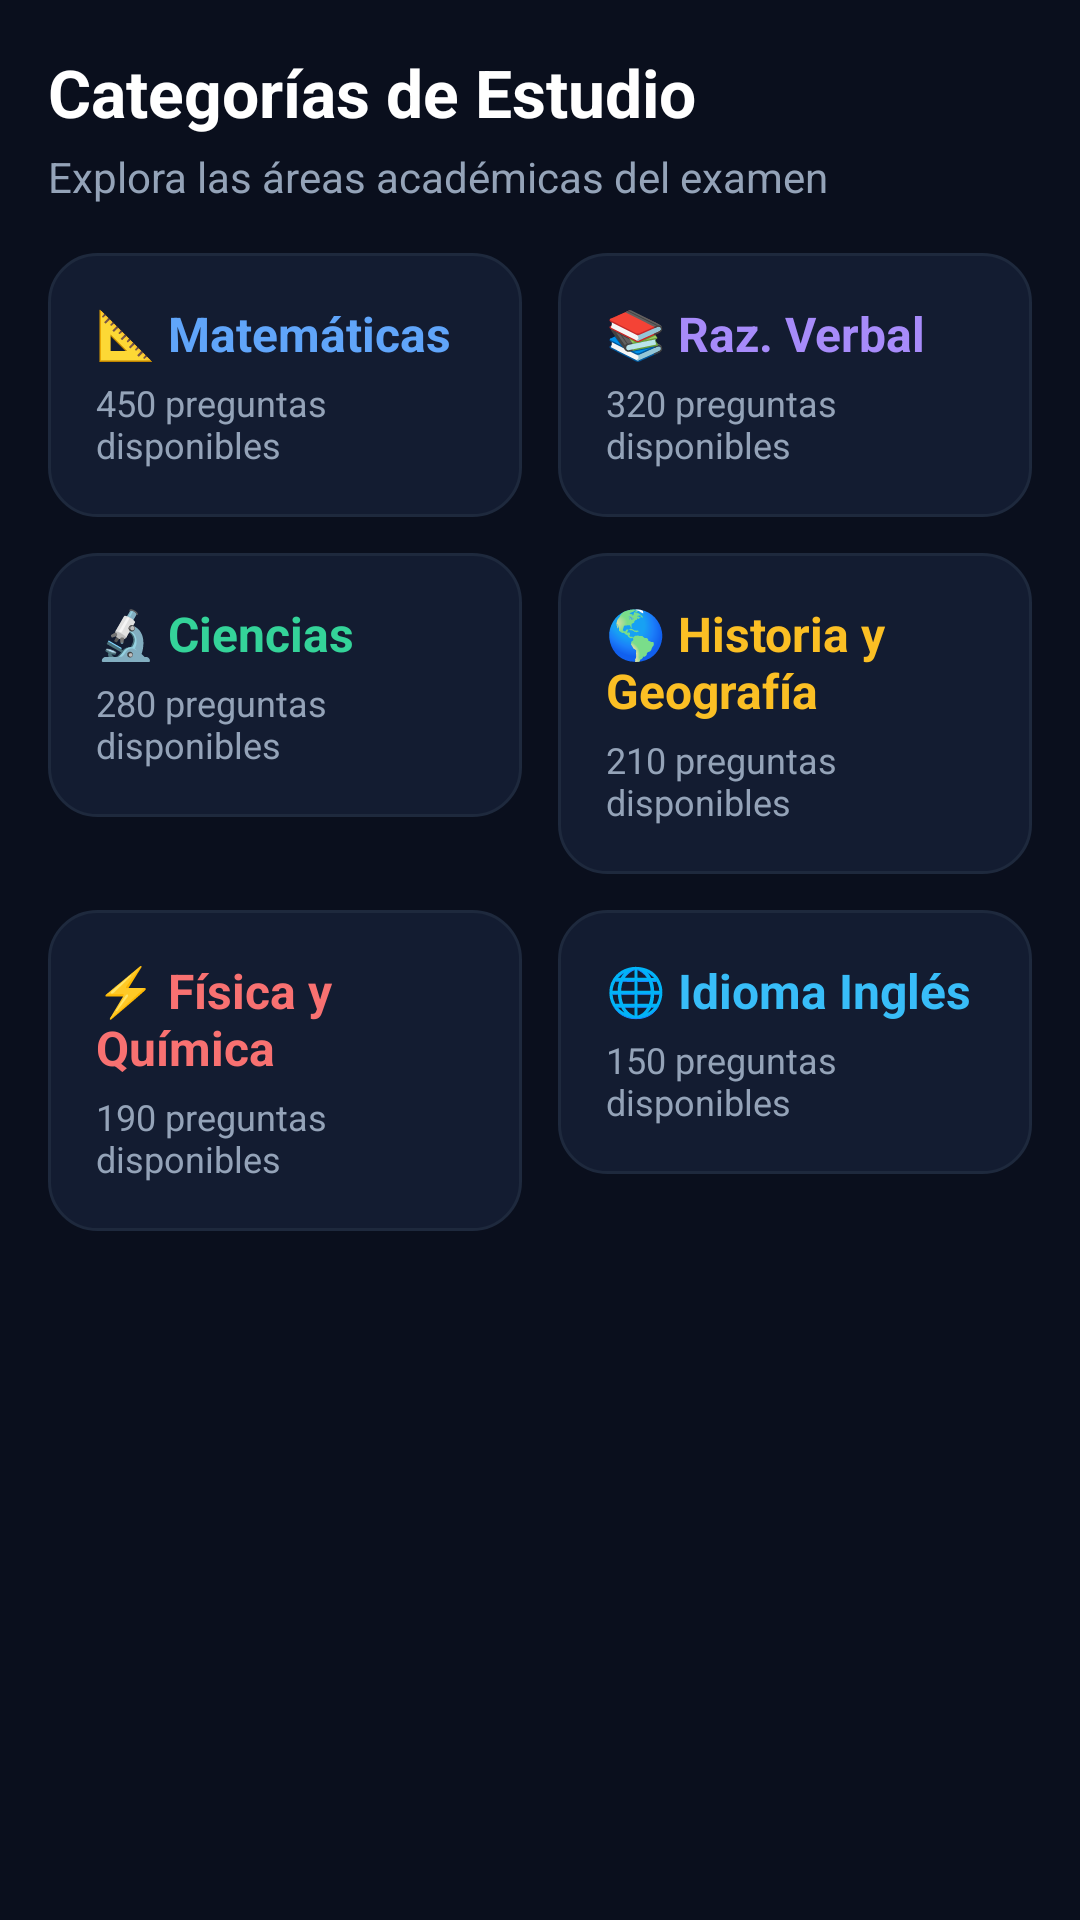

Layout XML and referenced resources for this Android screen:
<!-- AndroidManifest.xml: application theme Theme.ATHENA -->
<!-- res/layout/fragment_categorias.xml -->
<?xml version="1.0" encoding="utf-8"?>
<ScrollView xmlns:android="http://schemas.android.com/apk/res/android"
    android:layout_width="match_parent"
    android:layout_height="match_parent"
    android:background="#0A0F1D"
    android:fillViewport="true"
    android:padding="16dp">

    <LinearLayout
        android:layout_width="match_parent"
        android:layout_height="wrap_content"
        android:orientation="vertical">

        <TextView
            android:layout_width="wrap_content"
            android:layout_height="wrap_content"
            android:text="Categorías de Estudio"
            android:textColor="#FFFFFF"
            android:textSize="22sp"
            android:textStyle="bold" />

        <TextView
            android:layout_width="wrap_content"
            android:layout_height="wrap_content"
            android:layout_marginTop="4dp"
            android:layout_marginBottom="16dp"
            android:text="Explora las áreas académicas del examen"
            android:textColor="#94A3B8"
            android:textSize="14sp" />

        
        <LinearLayout
            android:layout_width="match_parent"
            android:layout_height="wrap_content"
            android:layout_marginBottom="12dp"
            android:baselineAligned="false"
            android:orientation="horizontal">

            <LinearLayout
                android:layout_width="0dp"
                android:layout_height="wrap_content"
                android:layout_marginEnd="6dp"
                android:layout_weight="1"
                android:background="@drawable/bg_card_dark"
                android:orientation="vertical"
                android:padding="16dp">

                <TextView
                    android:layout_width="wrap_content"
                    android:layout_height="wrap_content"
                    android:text="📐 Matemáticas"
                    android:textColor="#60A5FA"
                    android:textSize="16sp"
                    android:textStyle="bold" />

                <TextView
                    android:layout_width="wrap_content"
                    android:layout_height="wrap_content"
                    android:layout_marginTop="4dp"
                    android:text="450 preguntas disponibles"
                    android:textColor="#94A3B8"
                    android:textSize="12sp" />
            </LinearLayout>

            <LinearLayout
                android:layout_width="0dp"
                android:layout_height="wrap_content"
                android:layout_marginStart="6dp"
                android:layout_weight="1"
                android:background="@drawable/bg_card_dark"
                android:orientation="vertical"
                android:padding="16dp">

                <TextView
                    android:layout_width="wrap_content"
                    android:layout_height="wrap_content"
                    android:text="📚 Raz. Verbal"
                    android:textColor="#A78BFA"
                    android:textSize="16sp"
                    android:textStyle="bold" />

                <TextView
                    android:layout_width="wrap_content"
                    android:layout_height="wrap_content"
                    android:layout_marginTop="4dp"
                    android:text="320 preguntas disponibles"
                    android:textColor="#94A3B8"
                    android:textSize="12sp" />
            </LinearLayout>
        </LinearLayout>

        
        <LinearLayout
            android:layout_width="match_parent"
            android:layout_height="wrap_content"
            android:layout_marginBottom="12dp"
            android:baselineAligned="false"
            android:orientation="horizontal">

            <LinearLayout
                android:layout_width="0dp"
                android:layout_height="wrap_content"
                android:layout_marginEnd="6dp"
                android:layout_weight="1"
                android:background="@drawable/bg_card_dark"
                android:orientation="vertical"
                android:padding="16dp">

                <TextView
                    android:layout_width="wrap_content"
                    android:layout_height="wrap_content"
                    android:text="🔬 Ciencias"
                    android:textColor="#34D399"
                    android:textSize="16sp"
                    android:textStyle="bold" />

                <TextView
                    android:layout_width="wrap_content"
                    android:layout_height="wrap_content"
                    android:layout_marginTop="4dp"
                    android:text="280 preguntas disponibles"
                    android:textColor="#94A3B8"
                    android:textSize="12sp" />
            </LinearLayout>

            <LinearLayout
                android:layout_width="0dp"
                android:layout_height="wrap_content"
                android:layout_marginStart="6dp"
                android:layout_weight="1"
                android:background="@drawable/bg_card_dark"
                android:orientation="vertical"
                android:padding="16dp">

                <TextView
                    android:layout_width="wrap_content"
                    android:layout_height="wrap_content"
                    android:text="🌎 Historia y Geografía"
                    android:textColor="#FBBF24"
                    android:textSize="16sp"
                    android:textStyle="bold" />

                <TextView
                    android:layout_width="wrap_content"
                    android:layout_height="wrap_content"
                    android:layout_marginTop="4dp"
                    android:text="210 preguntas disponibles"
                    android:textColor="#94A3B8"
                    android:textSize="12sp" />
            </LinearLayout>
        </LinearLayout>

        
        <LinearLayout
            android:layout_width="match_parent"
            android:layout_height="wrap_content"
            android:layout_marginBottom="24dp"
            android:baselineAligned="false"
            android:orientation="horizontal">

            <LinearLayout
                android:layout_width="0dp"
                android:layout_height="wrap_content"
                android:layout_marginEnd="6dp"
                android:layout_weight="1"
                android:background="@drawable/bg_card_dark"
                android:orientation="vertical"
                android:padding="16dp">

                <TextView
                    android:layout_width="wrap_content"
                    android:layout_height="wrap_content"
                    android:text="⚡ Física y Química"
                    android:textColor="#F87171"
                    android:textSize="16sp"
                    android:textStyle="bold" />

                <TextView
                    android:layout_width="wrap_content"
                    android:layout_height="wrap_content"
                    android:layout_marginTop="4dp"
                    android:text="190 preguntas disponibles"
                    android:textColor="#94A3B8"
                    android:textSize="12sp" />
            </LinearLayout>

            <LinearLayout
                android:layout_width="0dp"
                android:layout_height="wrap_content"
                android:layout_marginStart="6dp"
                android:layout_weight="1"
                android:background="@drawable/bg_card_dark"
                android:orientation="vertical"
                android:padding="16dp">

                <TextView
                    android:layout_width="wrap_content"
                    android:layout_height="wrap_content"
                    android:text="🌐 Idioma Inglés"
                    android:textColor="#38BDF8"
                    android:textSize="16sp"
                    android:textStyle="bold" />

                <TextView
                    android:layout_width="wrap_content"
                    android:layout_height="wrap_content"
                    android:layout_marginTop="4dp"
                    android:text="150 preguntas disponibles"
                    android:textColor="#94A3B8"
                    android:textSize="12sp" />
            </LinearLayout>
        </LinearLayout>

    </LinearLayout>
</ScrollView>
<!-- resources referenced by this layout -->
<resources>
  <!-- drawable bg_card_dark (drawable) -->
  <?xml version="1.0" encoding="utf-8"?>
  <shape xmlns:android="http://schemas.android.com/apk/res/android" android:shape="rectangle">
      <solid android:color="#131C31" />
      <corners android:radius="16dp" />
      <stroke android:width="1dp" android:color="#1E293D" />
  </shape>
  <style name="Theme.ATHENA" parent="Base.Theme.ATHENA" />
  <style name="Base.Theme.ATHENA" parent="Theme.Material3.DayNight.NoActionBar">
          
          
      </style>
</resources>
